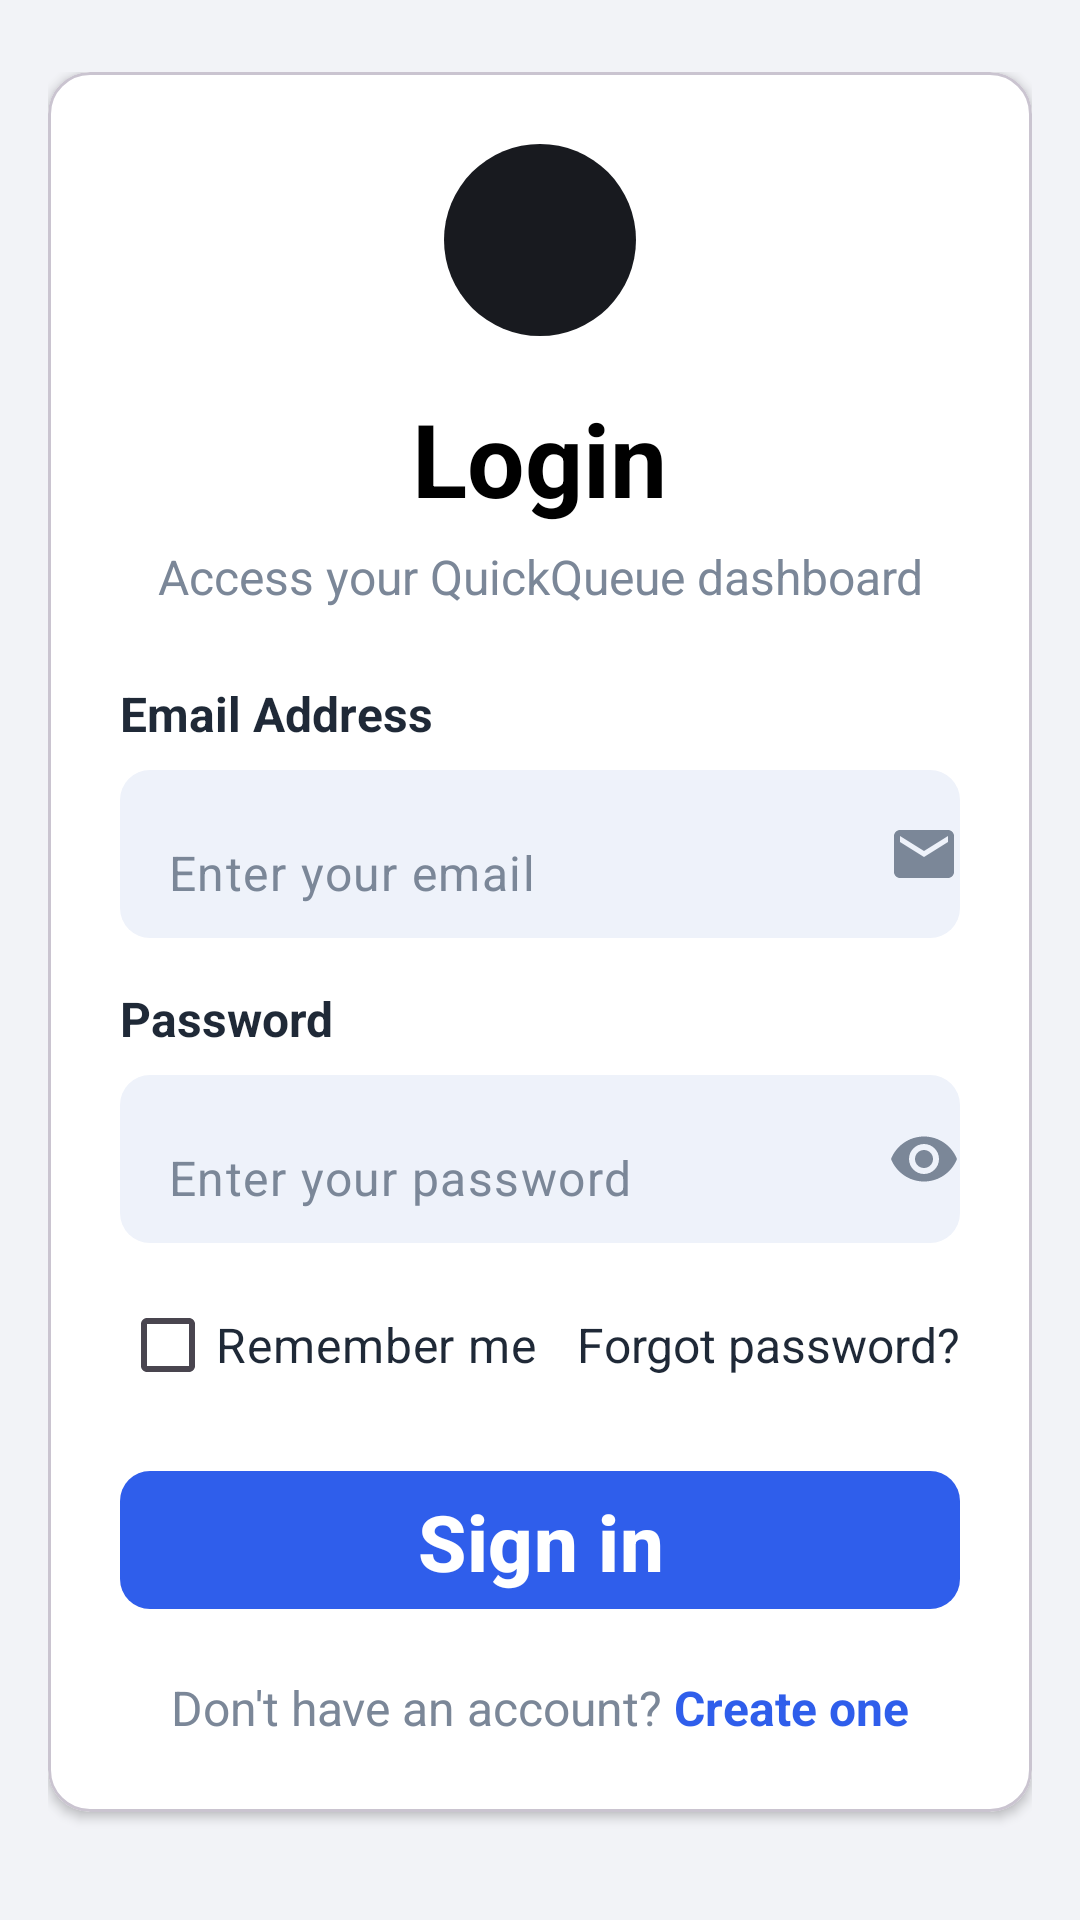

Produce the Android XML layout that renders to this screen, including the resource entries it uses.
<!-- AndroidManifest.xml: application theme Theme.QuickQueue -->
<!-- res/layout/activity_login.xml -->
<?xml version="1.0" encoding="utf-8"?>
<ScrollView xmlns:android="http://schemas.android.com/apk/res/android"
    xmlns:app="http://schemas.android.com/apk/res-auto"
    android:layout_width="match_parent"
    android:layout_height="match_parent"
    android:background="@color/login_screen_background"
    android:fillViewport="true">

    <LinearLayout
        android:layout_width="match_parent"
        android:layout_height="wrap_content"
        android:gravity="center_horizontal"
        android:orientation="vertical"
        android:paddingHorizontal="16dp"
        android:paddingVertical="24dp">

        <com.google.android.material.card.MaterialCardView
            android:layout_width="match_parent"
            android:layout_height="wrap_content"
            app:cardBackgroundColor="@android:color/white"
            app:cardCornerRadius="14dp"
            app:cardElevation="2dp">

            <LinearLayout
                android:layout_width="match_parent"
                android:layout_height="wrap_content"
                android:orientation="vertical"
                android:padding="24dp">

                <ImageView
                    android:id="@+id/imageAvatar"
                    android:layout_width="64dp"
                    android:layout_height="64dp"
                    android:layout_gravity="center_horizontal"
                    android:background="@drawable/bg_avatar_circle"
                    android:padding="16dp"
                    app:srcCompat="@drawable/ic_person_24"
                    app:tint="@android:color/white" />

                <TextView
                    android:id="@+id/textTitle"
                    android:layout_width="wrap_content"
                    android:layout_height="wrap_content"
                    android:layout_gravity="center_horizontal"
                    android:layout_marginTop="18dp"
                    android:text="@string/login_title"
                    android:textColor="@android:color/black"
                    android:textSize="34sp"
                    android:textStyle="bold" />

                <TextView
                    android:id="@+id/textSubtitle"
                    android:layout_width="wrap_content"
                    android:layout_height="wrap_content"
                    android:layout_gravity="center_horizontal"
                    android:layout_marginTop="6dp"
                    android:gravity="center"
                    android:text="@string/login_subtitle"
                    android:textColor="@color/login_hint_color"
                    android:textSize="16sp" />

                <TextView
                    android:layout_width="wrap_content"
                    android:layout_height="wrap_content"
                    android:layout_marginTop="24dp"
                    android:text="@string/email_label"
                    android:textColor="@color/login_body_text"
                    android:textSize="16sp"
                    android:textStyle="bold" />

                <com.google.android.material.textfield.TextInputLayout
                    android:id="@+id/layoutEmail"
                    style="@style/Widget.Material3.TextInputLayout.FilledBox"
                    android:layout_width="match_parent"
                    android:layout_height="56dp"
                    android:layout_marginTop="8dp"
                    app:boxBackgroundColor="@color/login_input_background"
                    app:boxCornerRadiusBottomEnd="10dp"
                    app:boxCornerRadiusBottomStart="10dp"
                    app:boxCornerRadiusTopEnd="10dp"
                    app:boxCornerRadiusTopStart="10dp"
                    app:boxStrokeColor="@color/login_input_stroke"
                    app:boxStrokeWidth="0dp"
                    app:boxStrokeWidthFocused="1dp"
                    app:endIconDrawable="@drawable/ic_mail_outline"
                    app:endIconMinSize="20dp"
                    app:endIconMode="custom"
                    app:endIconTint="@color/login_hint_color"
                    app:hintEnabled="false">

                    <com.google.android.material.textfield.TextInputEditText
                        android:id="@+id/editEmail"
                        android:layout_width="match_parent"
                        android:layout_height="match_parent"
                        android:autofillHints="emailAddress"
                        android:gravity="center_vertical"
                        android:hint="@string/hint_email"
                        android:includeFontPadding="false"
                        android:inputType="textEmailAddress"
                        android:maxLines="1"
                        android:textColor="@android:color/black"
                        android:textColorHint="@color/login_hint_color" />
                </com.google.android.material.textfield.TextInputLayout>

                <TextView
                    android:layout_width="wrap_content"
                    android:layout_height="wrap_content"
                    android:layout_marginTop="16dp"
                    android:text="@string/password_label"
                    android:textColor="@color/login_body_text"
                    android:textSize="16sp"
                    android:textStyle="bold" />

                <com.google.android.material.textfield.TextInputLayout
                    android:id="@+id/layoutPassword"
                    style="@style/Widget.Material3.TextInputLayout.FilledBox"
                    android:layout_width="match_parent"
                    android:layout_height="56dp"
                    android:layout_marginTop="8dp"
                    app:boxBackgroundColor="@color/login_input_background"
                    app:boxCornerRadiusBottomEnd="10dp"
                    app:boxCornerRadiusBottomStart="10dp"
                    app:boxCornerRadiusTopEnd="10dp"
                    app:boxCornerRadiusTopStart="10dp"
                    app:boxStrokeColor="@color/login_input_stroke"
                    app:boxStrokeWidth="0dp"
                    app:boxStrokeWidthFocused="1dp"
                    app:endIconMinSize="20dp"
                    app:endIconMode="password_toggle"
                    app:endIconTint="@color/login_hint_color"
                    app:hintEnabled="false">

                    <com.google.android.material.textfield.TextInputEditText
                        android:id="@+id/editPassword"
                        android:layout_width="match_parent"
                        android:layout_height="match_parent"
                        android:autofillHints="password"
                        android:gravity="center_vertical"
                        android:hint="@string/hint_password"
                        android:includeFontPadding="false"
                        android:inputType="textPassword"
                        android:maxLines="1"
                        android:textColor="@android:color/black"
                        android:textColorHint="@color/login_hint_color" />
                </com.google.android.material.textfield.TextInputLayout>

                <LinearLayout
                    android:layout_width="match_parent"
                    android:layout_height="wrap_content"
                    android:layout_marginTop="10dp"
                    android:gravity="center_vertical"
                    android:orientation="horizontal">

                    <CheckBox
                        android:id="@+id/checkRemember"
                        android:layout_width="wrap_content"
                        android:layout_height="wrap_content"
                        android:buttonTint="@color/login_checkbox_tint"
                        android:text="@string/remember_me"
                        android:textColor="@color/login_body_text"
                        android:textSize="16sp" />

                    <Space
                        android:layout_width="0dp"
                        android:layout_height="1dp"
                        android:layout_weight="1" />

                    <TextView
                        android:id="@+id/textForgotPassword"
                        android:layout_width="wrap_content"
                        android:layout_height="wrap_content"
                        android:clickable="true"
                        android:focusable="true"
                        android:text="@string/forgot_password"
                        android:textColor="@color/login_body_text"
                        android:textSize="16sp" />
                </LinearLayout>

                <TextView
                    android:id="@+id/textError"
                    android:layout_width="match_parent"
                    android:layout_height="wrap_content"
                    android:layout_marginTop="8dp"
                    android:textColor="@android:color/holo_red_dark"
                    android:textSize="14sp"
                    android:visibility="gone" />

                <ProgressBar
                    android:id="@+id/progressBar"
                    android:layout_width="wrap_content"
                    android:layout_height="wrap_content"
                    android:layout_gravity="center_horizontal"
                    android:layout_marginTop="16dp"
                    android:visibility="gone" />

                <com.google.android.material.button.MaterialButton
                    android:id="@+id/buttonLogin"
                    style="@style/Widget.Material3.Button"
                    android:layout_width="match_parent"
                    android:layout_height="54dp"
                    android:layout_marginTop="14dp"
                    android:text="@string/btn_login"
                    android:textAllCaps="false"
                    android:textSize="26sp"
                    android:textStyle="bold"
                    app:backgroundTint="@color/login_primary_blue"
                    app:cornerRadius="10dp" />



                <LinearLayout
                    android:layout_width="wrap_content"
                    android:layout_height="wrap_content"
                    android:layout_gravity="center_horizontal"
                    android:layout_marginTop="18dp"
                    android:gravity="center"
                    android:orientation="horizontal">

                    <TextView
                        android:layout_width="wrap_content"
                        android:layout_height="wrap_content"
                        android:text="@string/no_account_prompt"
                        android:textColor="@color/login_hint_color"
                        android:textSize="16sp" />

                    <TextView
                        android:id="@+id/textGoToRegister"
                        android:layout_width="wrap_content"
                        android:layout_height="wrap_content"
                        android:layout_marginStart="4dp"
                        android:clickable="true"
                        android:focusable="true"
                        android:text="@string/create_one"
                        android:textColor="@color/login_link_blue"
                        android:textSize="16sp"
                        android:textStyle="bold" />
                </LinearLayout>

            </LinearLayout>
        </com.google.android.material.card.MaterialCardView>
    </LinearLayout>
</ScrollView>
<!-- resources referenced by this layout -->
<resources>
  <color name="login_body_text">#1F2937</color>
  <color name="login_checkbox_tint">#6B7280</color>
  <color name="login_hint_color">#7B8798</color>
  <color name="login_input_background">#EEF2FA</color>
  <color name="login_input_stroke">#CBD5E1</color>
  <color name="login_link_blue">#2F5EEB</color>
  <color name="login_primary_blue">#2F5EEB</color>
  <color name="login_screen_background">#F2F3F7</color>
  <!-- drawable bg_avatar_circle (drawable) -->
  <?xml version="1.0" encoding="utf-8"?>
  <shape xmlns:android="http://schemas.android.com/apk/res/android" android:shape="oval">
      <solid android:color="#181A1F" />
  </shape>
  <!-- drawable ic_mail_outline (drawable) -->
  <?xml version="1.0" encoding="utf-8"?>
  <vector xmlns:android="http://schemas.android.com/apk/res/android"
      android:width="24dp"
      android:height="24dp"
      android:viewportWidth="24"
      android:viewportHeight="24">
      <path
          android:fillColor="#FF7B8798"
          android:pathData="M20,4H4c-1.1,0 -2,0.9 -2,2v12c0,1.1 0.9,2 2,2h16c1.1,0 2,-0.9 2,-2V6c0,-1.1 -0.9,-2 -2,-2zM20,8l-8,5 -8,-5V6l8,5 8,-5v2z" />
  </vector>
  <string name="btn_login">Sign in</string>
  <string name="create_one">Create one</string>
  <string name="email_label">Email Address</string>
  <string name="forgot_password">Forgot password?</string>
  <string name="hint_email">Enter your email</string>
  <string name="hint_password">Enter your password</string>
  <string name="login_subtitle">Access your QuickQueue dashboard</string>
  <string name="login_title">Login</string>
  <string name="no_account_prompt">Don\'t have an account?</string>
  <string name="password_label">Password</string>
  <string name="remember_me">Remember me</string>
  <style name="Theme.QuickQueue" parent="Theme.Material3.DayNight.NoActionBar" />
</resources>
